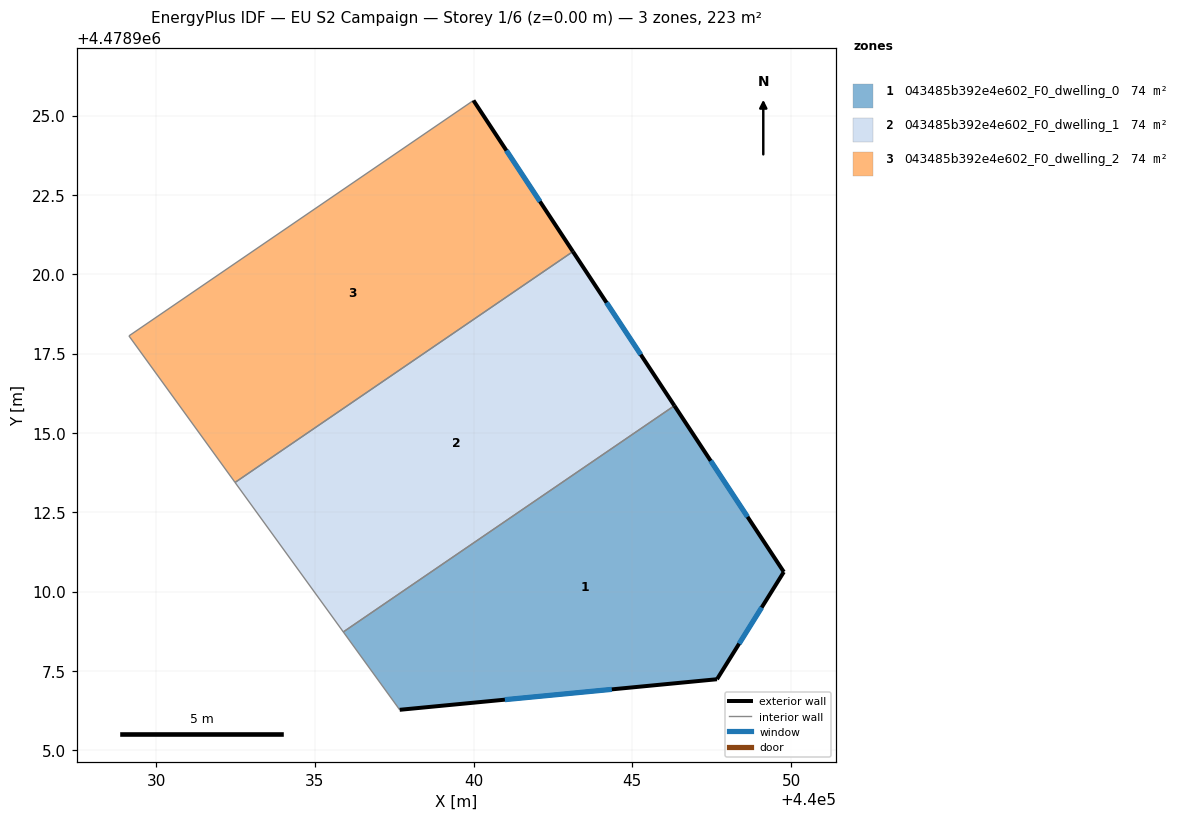
=== STOREY PLAN SPEC (per zone: floor XY polygon, exterior-wall plan segments, windows/doors) ===
zone 1: 043485b392e4e602_F0_dwelling_0  (74.2 m²)
  floor: (440047.67, 4478907.24) (440049.77, 4478910.62) (440046.33, 4478915.86) (440035.90, 4478908.73) (440037.67, 4478906.28)
  exterior wall: (440046.33, 4478915.86) – (440049.77, 4478910.62)  [6.3 m]
    window: (440047.47, 4478914.12) – (440048.63, 4478912.36)  [2.1 m²]
  exterior wall: (440049.77, 4478910.62) – (440047.67, 4478907.24)  [4.0 m]
    window: (440049.07, 4478909.50) – (440048.36, 4478908.36)  [1.4 m²]
  exterior wall: (440047.67, 4478907.24) – (440037.67, 4478906.28)  [10.0 m]
    window: (440044.35, 4478906.92) – (440040.98, 4478906.60)  [3.4 m²]
  interior walls: 2
zone 2: 043485b392e4e602_F0_dwelling_1  (74.2 m²)
  floor: (440046.33, 4478915.86) (440043.13, 4478920.72) (440032.48, 4478913.44) (440035.90, 4478908.73)
  exterior wall: (440043.13, 4478920.72) – (440046.33, 4478915.86)  [5.8 m]
    window: (440044.19, 4478919.11) – (440045.27, 4478917.47)  [2.0 m²]
  interior walls: 3
zone 3: 043485b392e4e602_F0_dwelling_2  (74.2 m²)
  floor: (440043.13, 4478920.72) (440039.99, 4478925.48) (440029.14, 4478918.06) (440032.48, 4478913.44)
  exterior wall: (440039.99, 4478925.48) – (440043.13, 4478920.72)  [5.7 m]
    window: (440041.03, 4478923.90) – (440042.09, 4478922.29)  [1.9 m²]
  interior walls: 3

=== DERIVED (storey summary) ===
Building: EU S2 Campaign
Storey: 1 of 6  (floor level z = 0.00 m)
Storey gross floor area: 222.5 m²
Zones on this storey: 3
  - 043485b392e4e602_F0_dwelling_0: floor 74.2 m²; exterior wall 20.3 m (60.9 m²); 3 window(s) 6.9 m²; WWR 11.4%
  - 043485b392e4e602_F0_dwelling_1: floor 74.2 m²; exterior wall 5.8 m (17.4 m²); 1 window(s) 2.0 m²; WWR 11.4%
  - 043485b392e4e602_F0_dwelling_2: floor 74.2 m²; exterior wall 5.7 m (17.1 m²); 1 window(s) 1.9 m²; WWR 11.4%
Zone adjacency (shared interzone walls):
  - 043485b392e4e602_F0_dwelling_0 ↔ 043485b392e4e602_F0_dwelling_1
  - 043485b392e4e602_F0_dwelling_1 ↔ 043485b392e4e602_F0_dwelling_2